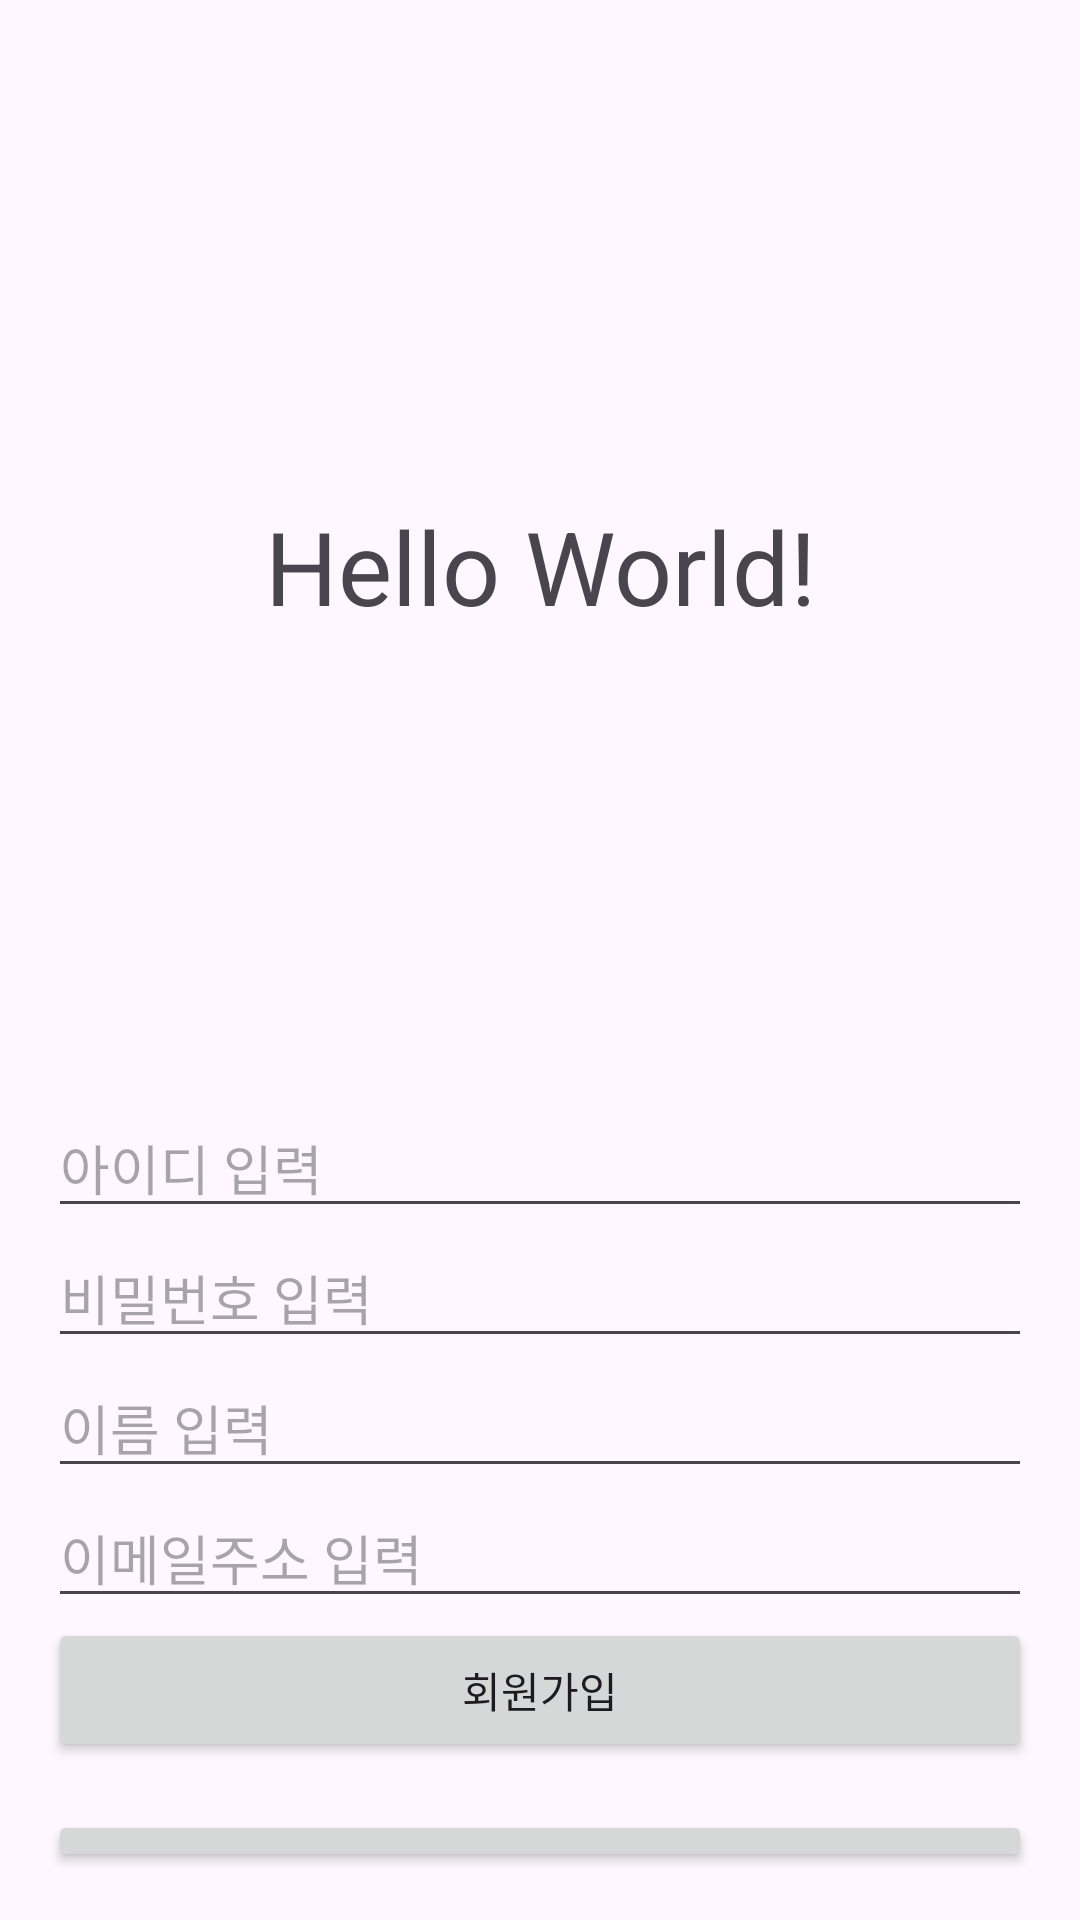

Layout XML and referenced resources for this Android screen:
<!-- AndroidManifest.xml: application theme Theme.MemberApplication -->
<!-- res/layout/activity_main.xml -->
<?xml version="1.0" encoding="utf-8"?>
<androidx.constraintlayout.widget.ConstraintLayout xmlns:android="http://schemas.android.com/apk/res/android"
    xmlns:app="http://schemas.android.com/apk/res-auto"
    xmlns:tools="http://schemas.android.com/tools"
    android:id="@+id/main"
    android:layout_width="match_parent"
    android:layout_height="match_parent"
    tools:context=".MainActivity">

    <LinearLayout
        android:layout_width="match_parent"
        android:layout_height="match_parent"
        android:orientation="vertical"
        android:padding="16dp">

        
        <TextView
            android:layout_width="match_parent"
            android:layout_height="wrap_content"
            android:layout_marginTop="150dp"
            android:layout_marginBottom="150dp"
            android:gravity="center"
            android:text="Hello World!"
            android:textSize="34sp" />

    </LinearLayout>

    <LinearLayout
        android:layout_width="match_parent"
        android:layout_height="match_parent"
        android:orientation="vertical"
        android:layout_marginTop="350dp"
        android:padding="16dp">

        
        <EditText
            android:id="@+id/editTextUserid"
            android:layout_width="match_parent"
            android:layout_height="wrap_content"
            android:inputType="text"
            android:maxLength="16"
            android:hint="아이디 입력" />

        
        <EditText
            android:id="@+id/editTextPasswd"
            android:layout_width="match_parent"
            android:layout_height="wrap_content"
            android:maxLength="16"
            android:inputType="textPassword"
            android:hint="비밀번호 입력" />

        
        <EditText
            android:id="@+id/editTextName"
            android:layout_width="match_parent"
            android:layout_height="wrap_content"
            android:inputType="text"
            android:hint="이름 입력" />

        
        <EditText
            android:id="@+id/editTextEmail"
            android:layout_width="match_parent"
            android:layout_height="wrap_content"
            android:inputType="textEmailAddress"
            android:hint="이메일주소 입력" />

        
        <Button
            android:id="@+id/buttonJoin"
            android:layout_width="match_parent"
            android:layout_height="wrap_content"
            android:text="회원가입" />

        
        <Button
            android:id="@+id/buttonUserlist"
            android:layout_width="match_parent"
            android:layout_height="wrap_content"
            android:layout_marginTop="16dp"
            android:text="회원조회" />
    </LinearLayout>

</androidx.constraintlayout.widget.ConstraintLayout>
<!-- resources referenced by this layout -->
<resources>
  <style name="Theme.MemberApplication" parent="Base.Theme.MemberApplication" />
  <style name="Base.Theme.MemberApplication" parent="Theme.Material3.DayNight.NoActionBar">
          
          
      </style>
</resources>
